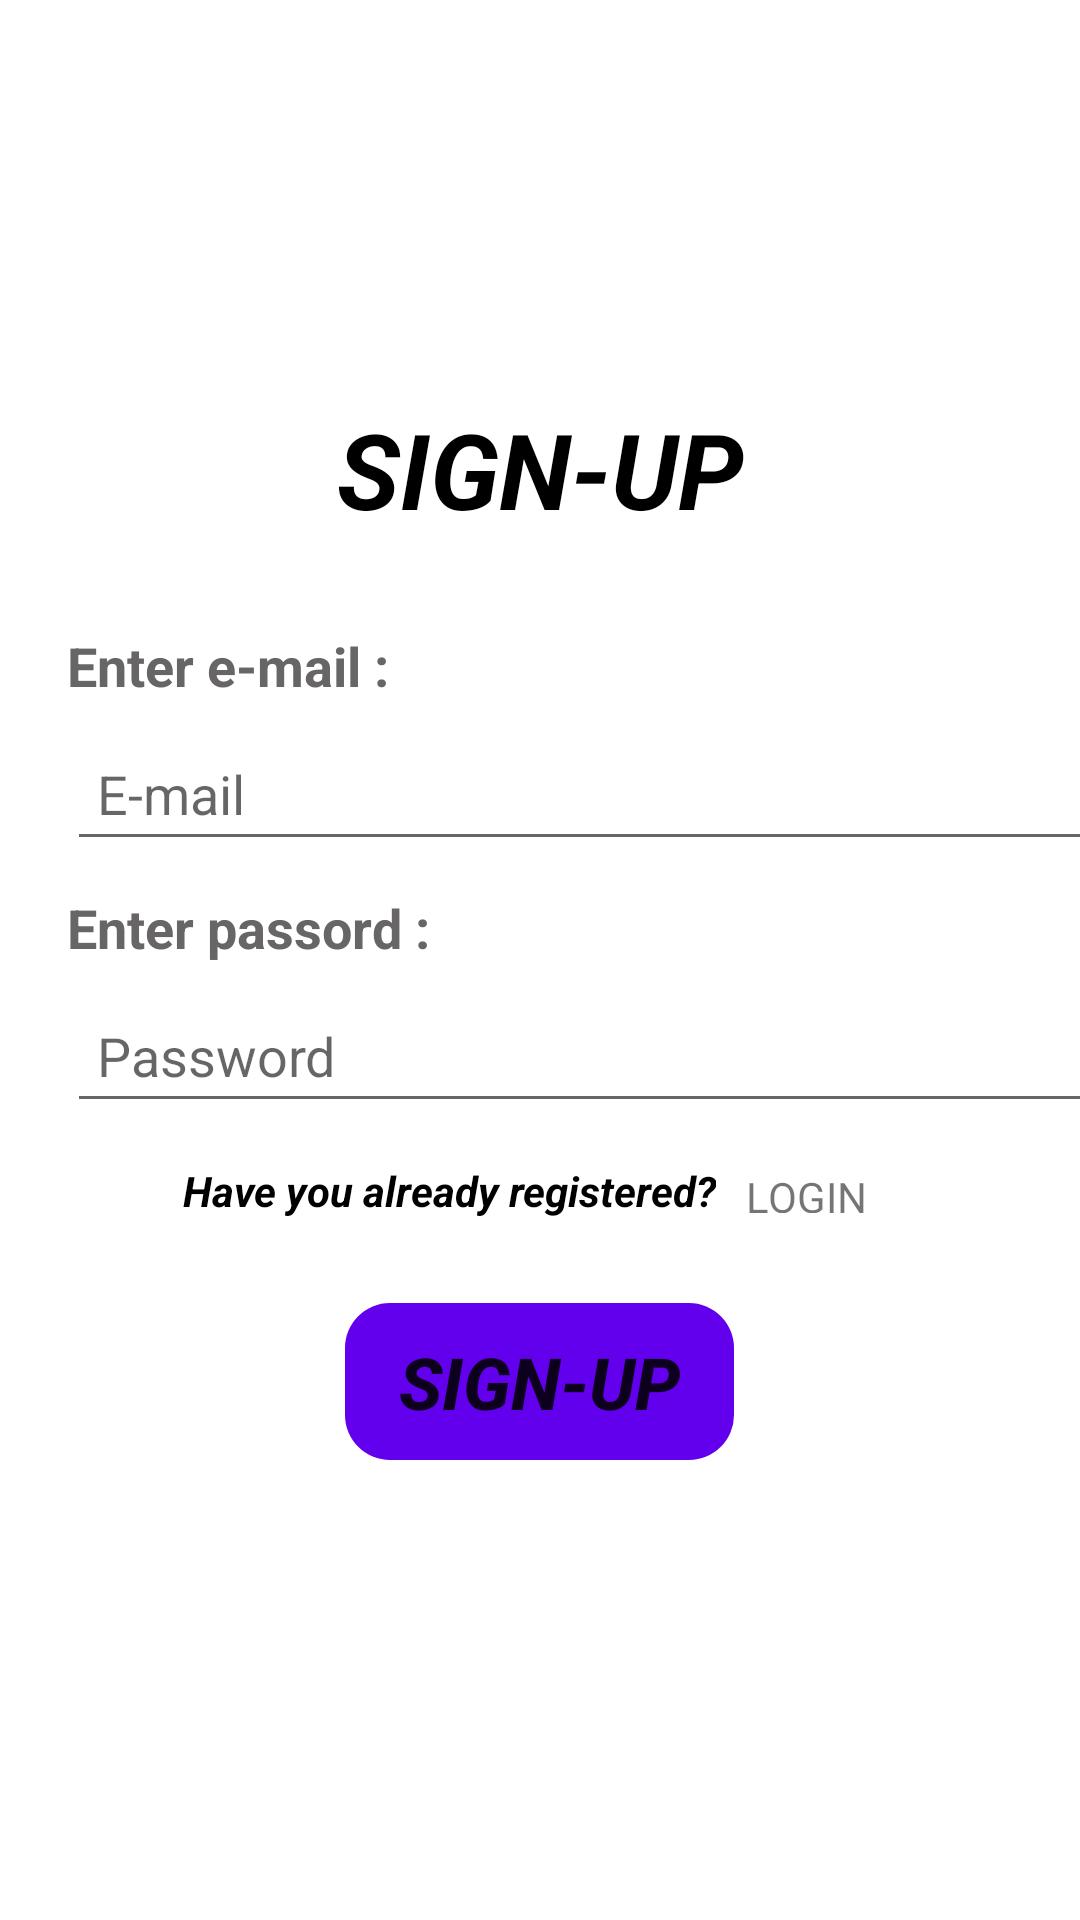

Here is an Android app screen rendered from its layout file. Give the layout XML and the strings, colors and styles it references.
<!-- AndroidManifest.xml: application theme Theme.FirebaseQR -->
<!-- res/layout/activity_registeractivity.xml -->
<?xml version="1.0" encoding="utf-8"?>
<LinearLayout xmlns:android="http://schemas.android.com/apk/res/android"
    xmlns:app="http://schemas.android.com/apk/res-auto"
    xmlns:tools="http://schemas.android.com/tools"
    android:layout_width="match_parent"
    android:orientation="vertical"
    android:gravity="center"
    android:layout_height="match_parent"
    tools:context=".registeractivity">
    <TextView
        android:id="@+id/signup"
        android:layout_width="match_parent"
        android:layout_height="wrap_content"
        android:textAlignment="center"
        android:text="Sign-up"
        android:textAllCaps="true"
        android:textStyle="bold|italic"
        android:textColor="@color/black"
        android:textSize="35dp"
        android:layout_marginTop="0dp"
        android:layout_marginBottom="25dp"
        />
    <TextView
        android:id="@+id/remail"
        android:layout_marginLeft="15dp"
        android:layout_width="match_parent"
        android:layout_height="wrap_content"
        android:text="Enter e-mail : "
        android:textStyle="bold"
        android:textColor="@color/grey"
        android:textSize="18dp"
        android:layout_marginTop="5dp"
        />

    <EditText
        android:id="@+id/remailedit"
        android:layout_width="match_parent"
        android:layout_height="wrap_content"
        android:layout_marginVertical="5dp"
        android:layout_marginLeft="15dp"
        android:layout_marginRight="0dp"
        android:focusedByDefault="true"
        android:hint="E-mail"
        android:inputType="textEmailAddress"
        android:minHeight="48dp"
        android:nextFocusDown="@id/rpasswordedit"
        android:paddingStart="10dp"></EditText>
    <TextView
        android:id="@+id/rpassword"
        android:layout_marginLeft="15dp"
        android:layout_width="match_parent"
        android:layout_height="wrap_content"
        android:text="Enter passord :"
        android:textStyle="bold"
        android:textColor="@color/grey"
        android:textSize="18dp"
        android:layout_marginTop="5dp"
        />

    <EditText
        android:id="@+id/rpasswordedit"
        android:layout_width="match_parent"
        android:layout_height="wrap_content"
        android:layout_marginVertical="5dp"
        android:layout_marginLeft="15dp"
        android:layout_marginRight="0dp"
        android:hint="Password"
        android:imeOptions="actionDone"
        android:inputType="text"
        android:minHeight="48dp"
        android:nextFocusUp="@id/remailedit"
        android:paddingStart="10dp"></EditText>
    <LinearLayout
        android:layout_width="match_parent"
        android:layout_height="35dp"
        android:orientation="horizontal"
        android:gravity="center">
        <TextView
            android:id="@+id/alreadyregis"
            android:layout_width="wrap_content"
            android:layout_height="wrap_content"
            android:textStyle="bold|italic"
            android:textColor="@color/black"
            android:text="Have you already registered?"
            ></TextView>
        <TextView
            android:id="@+id/buttonlogin"
            android:layout_width="wrap_content"
            android:text="login"
            android:layout_marginStart="0dp"
            android:padding="10dp"
            android:textAllCaps="true"
            android:layout_height="wrap_content">
        </TextView>
    </LinearLayout>
    <LinearLayout
        android:layout_margin="20dp"
        android:layout_width="wrap_content"
        android:layout_height="wrap_content"
        android:orientation="horizontal"
        android:gravity="center"
        android:background="@drawable/buttonback">
    <Button
        android:id="@+id/signupbutton"
        android:layout_width="wrap_content"
        android:layout_height="wrap_content"
        android:text=" sign-up "
        style="@style/Widget.AppCompat.Button.Borderless"
        android:textSize="24dp"
        android:textAllCaps="true"
        android:textStyle="bold|italic"
        android:layout_marginTop="0dp"></Button>
    <ProgressBar
        android:id="@+id/progresssignup"
        android:visibility="gone"
        android:layout_marginStart="-15dp"
        android:paddingVertical="10dp"
        android:layout_width="wrap_content"
        android:layout_height="match_parent"></ProgressBar>
    </LinearLayout>
</LinearLayout>
<!-- resources referenced by this layout -->
<resources>
  <color name="black">#FF000000</color>
  <color name="grey">#676565</color>
  <!-- drawable buttonback (drawable) -->
  <?xml version="1.0" encoding="utf-8"?>
  <shape xmlns:android="http://schemas.android.com/apk/res/android" android:shape="rectangle">
      <corners android:radius="15dp"></corners>
      <solid android:color="@color/purple_500"></solid>
  </shape>
  <style name="Theme.FirebaseQR" parent="Theme.MaterialComponents.DayNight.NoActionBar">
          
          <item name="colorPrimary">@color/purple_500</item>
          <item name="colorPrimaryVariant">@color/purple_700</item>
          <item name="colorOnPrimary">@color/white</item>
          
          <item name="colorSecondary">@color/teal_200</item>
          <item name="colorSecondaryVariant">@color/teal_700</item>
          <item name="colorOnSecondary">@color/black</item>
          
          <item name="android:statusBarColor">?attr/colorPrimaryVariant</item>
          
      </style>
  <color name="purple_500">#FF6200EE</color>
  <color name="purple_700">#FF3700B3</color>
  <color name="white">#FFFFFFFF</color>
  <color name="teal_200">#FF03DAC5</color>
  <color name="teal_700">#FF018786</color>
</resources>
